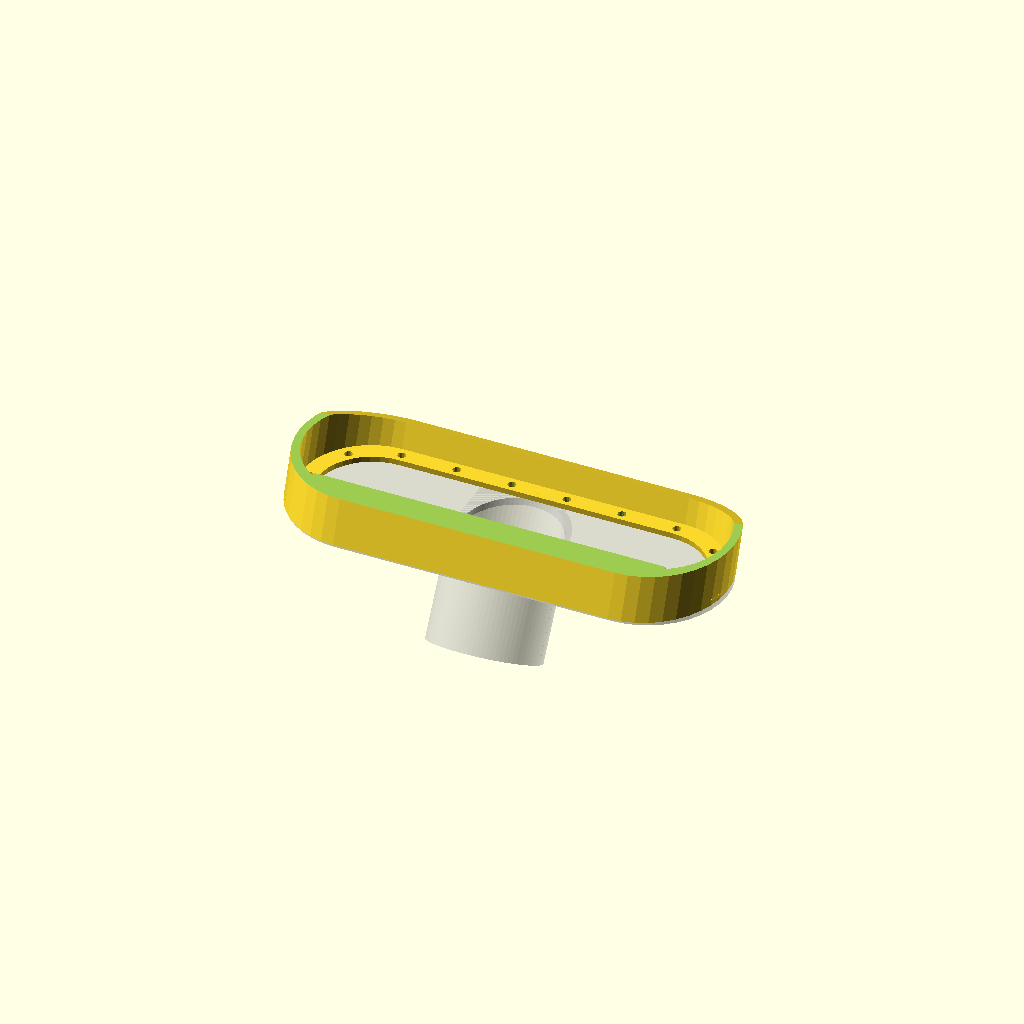
Cell 1: rendered with the file's own defaults.
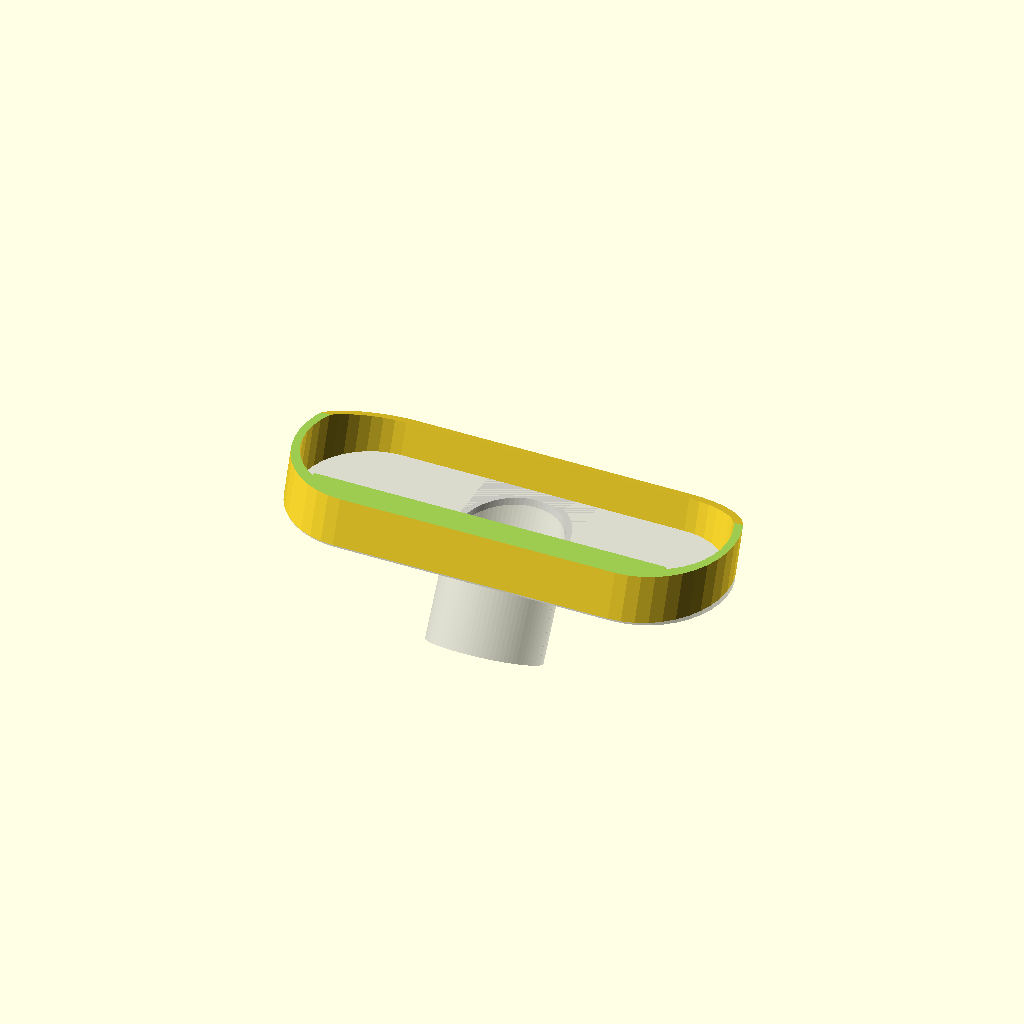
Cell 2 — ld set to 84, the other parameters unchanged.
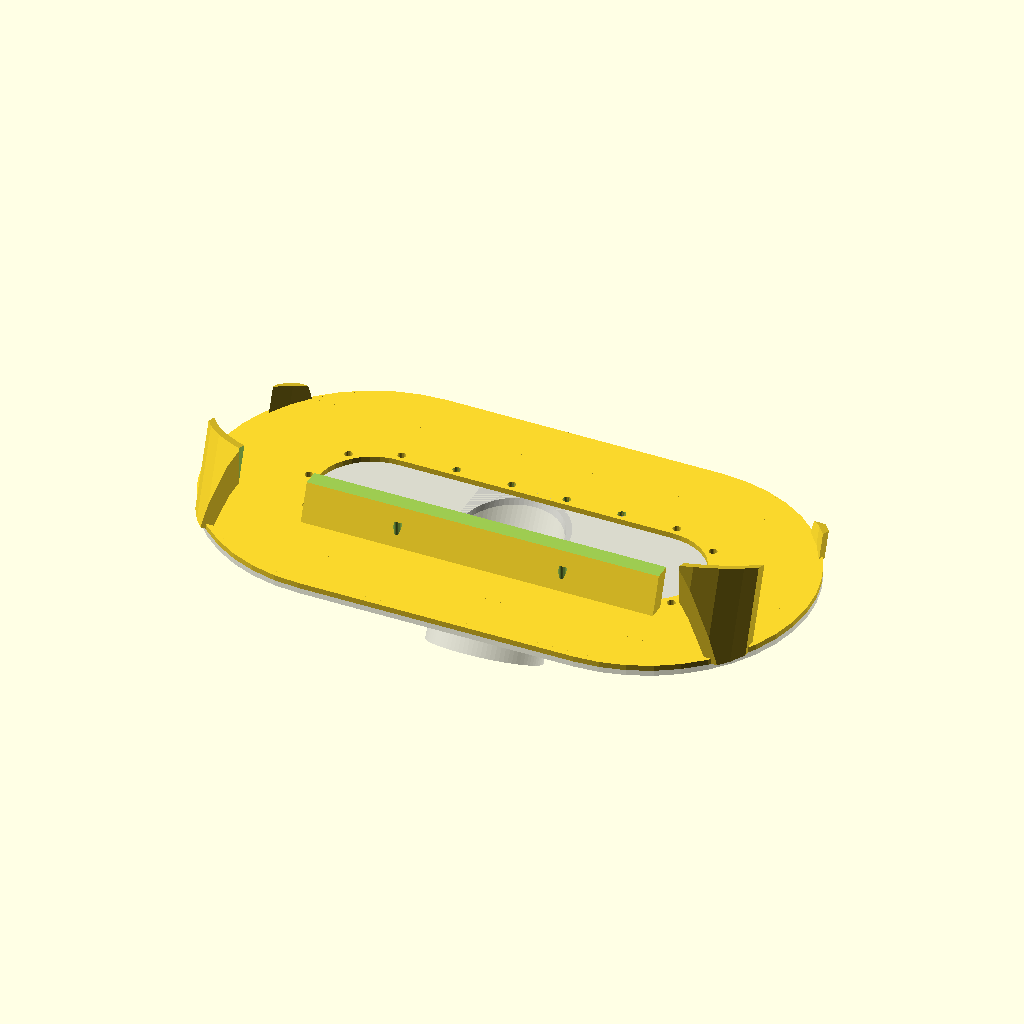
Cell 3 — bd set to 116, the other parameters unchanged.
One fixed orthographic camera (rotation 55°, 0°, 25°; colour scheme Cornfield) for every cell.
Source of the model, ScraperVac.scad:
ld=42;
bd=58;
xoffs=[0];
%mirror([0,0,1])
  bottom();
top();
module bottom() {
  difference() {
    union() {
      connector(1);
      for(x=xoffs)
        translate([x,0]) intersection() {
          rotate([30,0]) translate([0,0,-10]) cylinder(d=40,h=50,$fn=80);
          translate([-20,-40]) cube([40,80,60]);
        }
    }
      for(x=xoffs)
        translate([x,0]) rotate([30,0]) translate([0,0,-20]) cylinder(d=36,h=70,$fn=70);
    }
}
module top() {
  connector();
  skirt();
}
module connector(mid=0) {
linear_extrude(2,convexity=2) difference() {
  hull() {
    translate([-50,0]) circle(d=bd,$fn=40);
    translate([50,0]) circle(d=bd,$fn=40);
  }
  if(!mid)
  hull() {
    translate([-50,0]) circle(d=ld-2,$fn=40);
    translate([50,0]) circle(d=ld-2,$fn=40);
  }
  for(m=[0,1]) mirror([m,0])
  translate([-50,0]) for(r=[90:45:270]) rotate([0,0,r]) translate([ld/2+2,0]) circle(d=3,h=3,$fn=20);
  for(x=[-30:20:30],y=[-ld/2-2,ld/2+2]) if(y>0||abs(x)>11)
    translate([x,y]) circle(d=3,$fn=20);
}
}
module skirt() {
  difference() {
    intersection() {
      translate([-100,-40]) cube([200,80,50]);
      union(){
        rotate([-20,0]) {
        translate([-64,-25,-10]) cube([128,5.5,20]);
        translate([0,0,-20]) linear_extrude(40,convexity=2) difference() {
          hull() {
            translate([-50,0]) circle(d=bd,$fn=40);
            translate([50,0]) circle(d=bd,$fn=40);
          }
          scale([1.03,1])
          hull() {
            translate([-50,0]) circle(d=bd-10,$fn=40);
            translate([50,0]) circle(d=bd-10,$fn=40);
          }
        }
        }
      }
    }
    translate([-80,-50,15]) cube([160,100,50]);
    translate([0,0,-.01]) linear_extrude(10) {
      *for(m=[0,1]) mirror([m,0])
      translate([-50,0]) for(r=[90:45:270]) rotate([0,0,r]) translate([ld/2+2,0]) circle(d=3,h=3,$fn=20);
      for(x=[-30:20:30],y=[-ld/2-2,ld/2+2]) if(y>0||abs(x)>11)
        translate([x,y]) circle(d=3,$fn=20);
      }
    }
}
Parameter table extracted from the source (name, type, default, range or options):
ld: number, default 42
bd: number, default 58
xoffs: vector, default [0]
